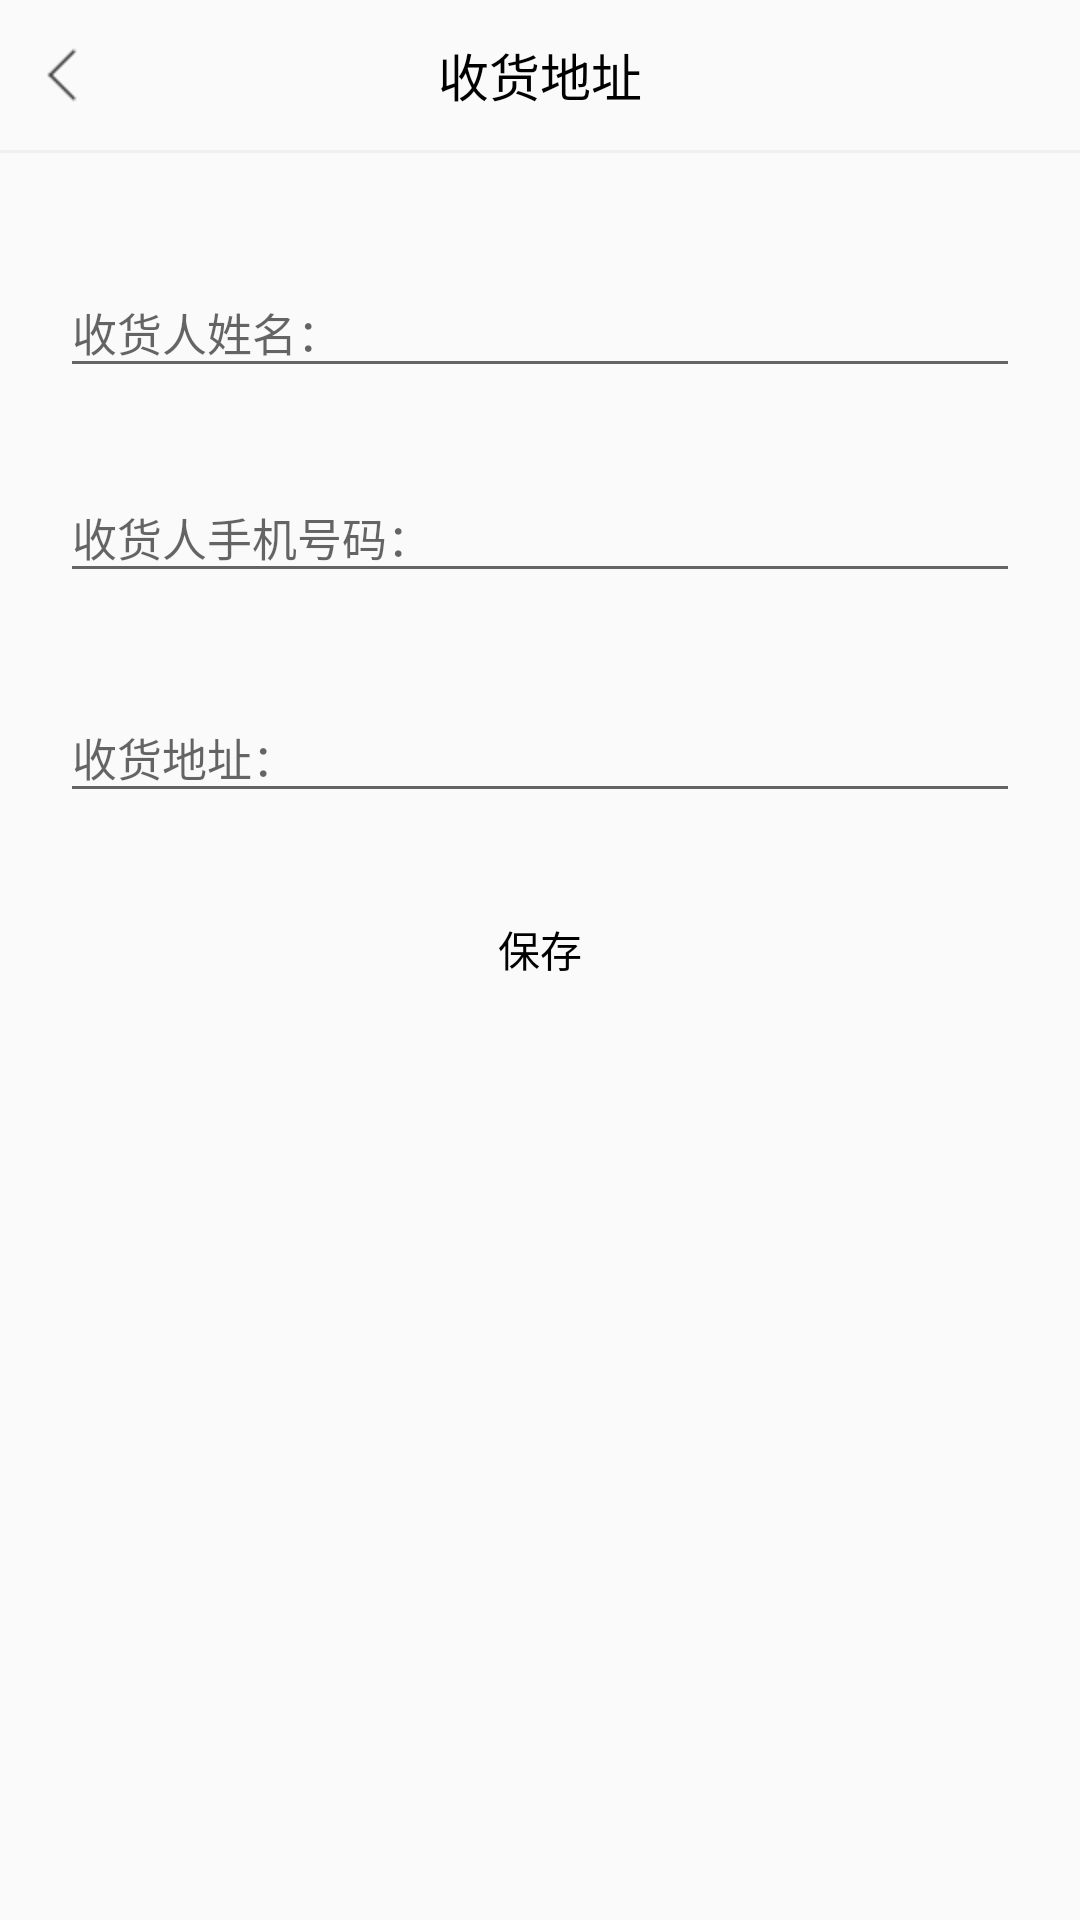

Produce the Android XML layout that renders to this screen, including the resource entries it uses.
<!-- AndroidManifest.xml: application theme AppTheme -->
<!-- res/layout/activity_address.xml -->
<?xml version="1.0" encoding="utf-8"?>
<LinearLayout
    xmlns:android="http://schemas.android.com/apk/res/android" android:layout_width="match_parent"
    android:orientation="vertical"
    android:layout_height="match_parent">
    <LinearLayout
        android:id="@+id/ll_toolbar"
        android:layout_width="match_parent"
        android:layout_height="50dp"
        android:gravity="center_vertical"
        android:padding="10dp">

        <ImageButton
            android:id="@+id/ib_good_info_back"
            android:layout_width="wrap_content"
            android:scaleType="centerInside"
            android:layout_height="wrap_content"
            android:background="@drawable/top_bar_left_back" />

        <TextView
            android:layout_width="0dp"
            android:layout_height="wrap_content"
            android:layout_weight="1"
            android:gravity="center"
            android:text="收货地址"
            android:textColor="#000000"
            android:textSize="17sp" />

        <ImageButton
            android:layout_width="wrap_content"
            android:scaleType="centerInside"
            android:visibility="invisible"
            android:layout_height="wrap_content"
            android:background="@drawable/top_bar_left_back" />

    </LinearLayout>
    <TextView
        android:layout_width="match_parent"
        android:background="#FFF0F0F0"
        android:layout_height="1dp" />
    <android.support.design.widget.TextInputLayout
        android:id="@+id/name"
        android:layout_marginStart="20dp"
        android:layout_marginEnd="20dp"
        android:layout_marginTop="30dp"
        android:layout_width="match_parent"
        android:layout_height="wrap_content"
        >

        <EditText
            android:id="@+id/edit_name"
            android:textSize="15sp"
            android:layout_width="match_parent"
            android:layout_height="wrap_content"
            android:hint="收货人姓名："/>
    </android.support.design.widget.TextInputLayout>
    <android.support.design.widget.TextInputLayout
        android:id="@+id/phone"
        android:layout_margin="20dp"
        android:layout_width="match_parent"
        android:layout_height="wrap_content"
        >

        <EditText
            android:id="@+id/edit_phone"
            android:textSize="15sp"
            android:layout_width="match_parent"
            android:layout_height="wrap_content"
            android:hint="收货人手机号码："/>
    </android.support.design.widget.TextInputLayout>
    <android.support.design.widget.TextInputLayout
        android:id="@+id/address"
        android:layout_marginStart="20dp"
        android:layout_marginEnd="20dp"
        android:layout_marginTop="5dp"
        android:layout_width="match_parent"
        android:layout_height="wrap_content"
        >

    <EditText
        android:id="@+id/edit_address"
        android:textSize="15sp"
        android:layout_width="match_parent"
        android:layout_height="wrap_content"
        android:hint="收货地址："/>
    </android.support.design.widget.TextInputLayout>

    <TextView
        android:id="@+id/btn_save"
        android:layout_width="100dp"
        android:text="保存"
        android:textSize="14sp"
        android:layout_gravity="center_horizontal"
        android:gravity="center"
        android:textColor="#000000"
        android:layout_marginTop="30dp"
        android:background="@drawable/background_btn"
        android:paddingTop="5dp"
        android:paddingBottom="5dp"
        android:layout_height="wrap_content" />
</LinearLayout>
<!-- resources referenced by this layout -->
<resources>
  <!-- drawable top_bar_left_back: png bitmap (drawable-hdpi-v4, 274 bytes) -->
  <style name="AppTheme" parent="Theme.AppCompat.Light.NoActionBar">
          
          <item name="colorPrimary">@color/colorPrimary</item>
          <item name="colorPrimaryDark">@color/colorPrimaryDark</item>
          <item name="colorAccent">@color/colorAccent</item>
      </style>
  <!-- not gathered from this repository: default colours our renderer supplied (Android Studio template values) -->
  <color name="colorPrimary">#FF6200EE</color>
  <color name="colorPrimaryDark">#FF3700B3</color>
  <color name="colorAccent">#FF03DAC5</color>
</resources>
